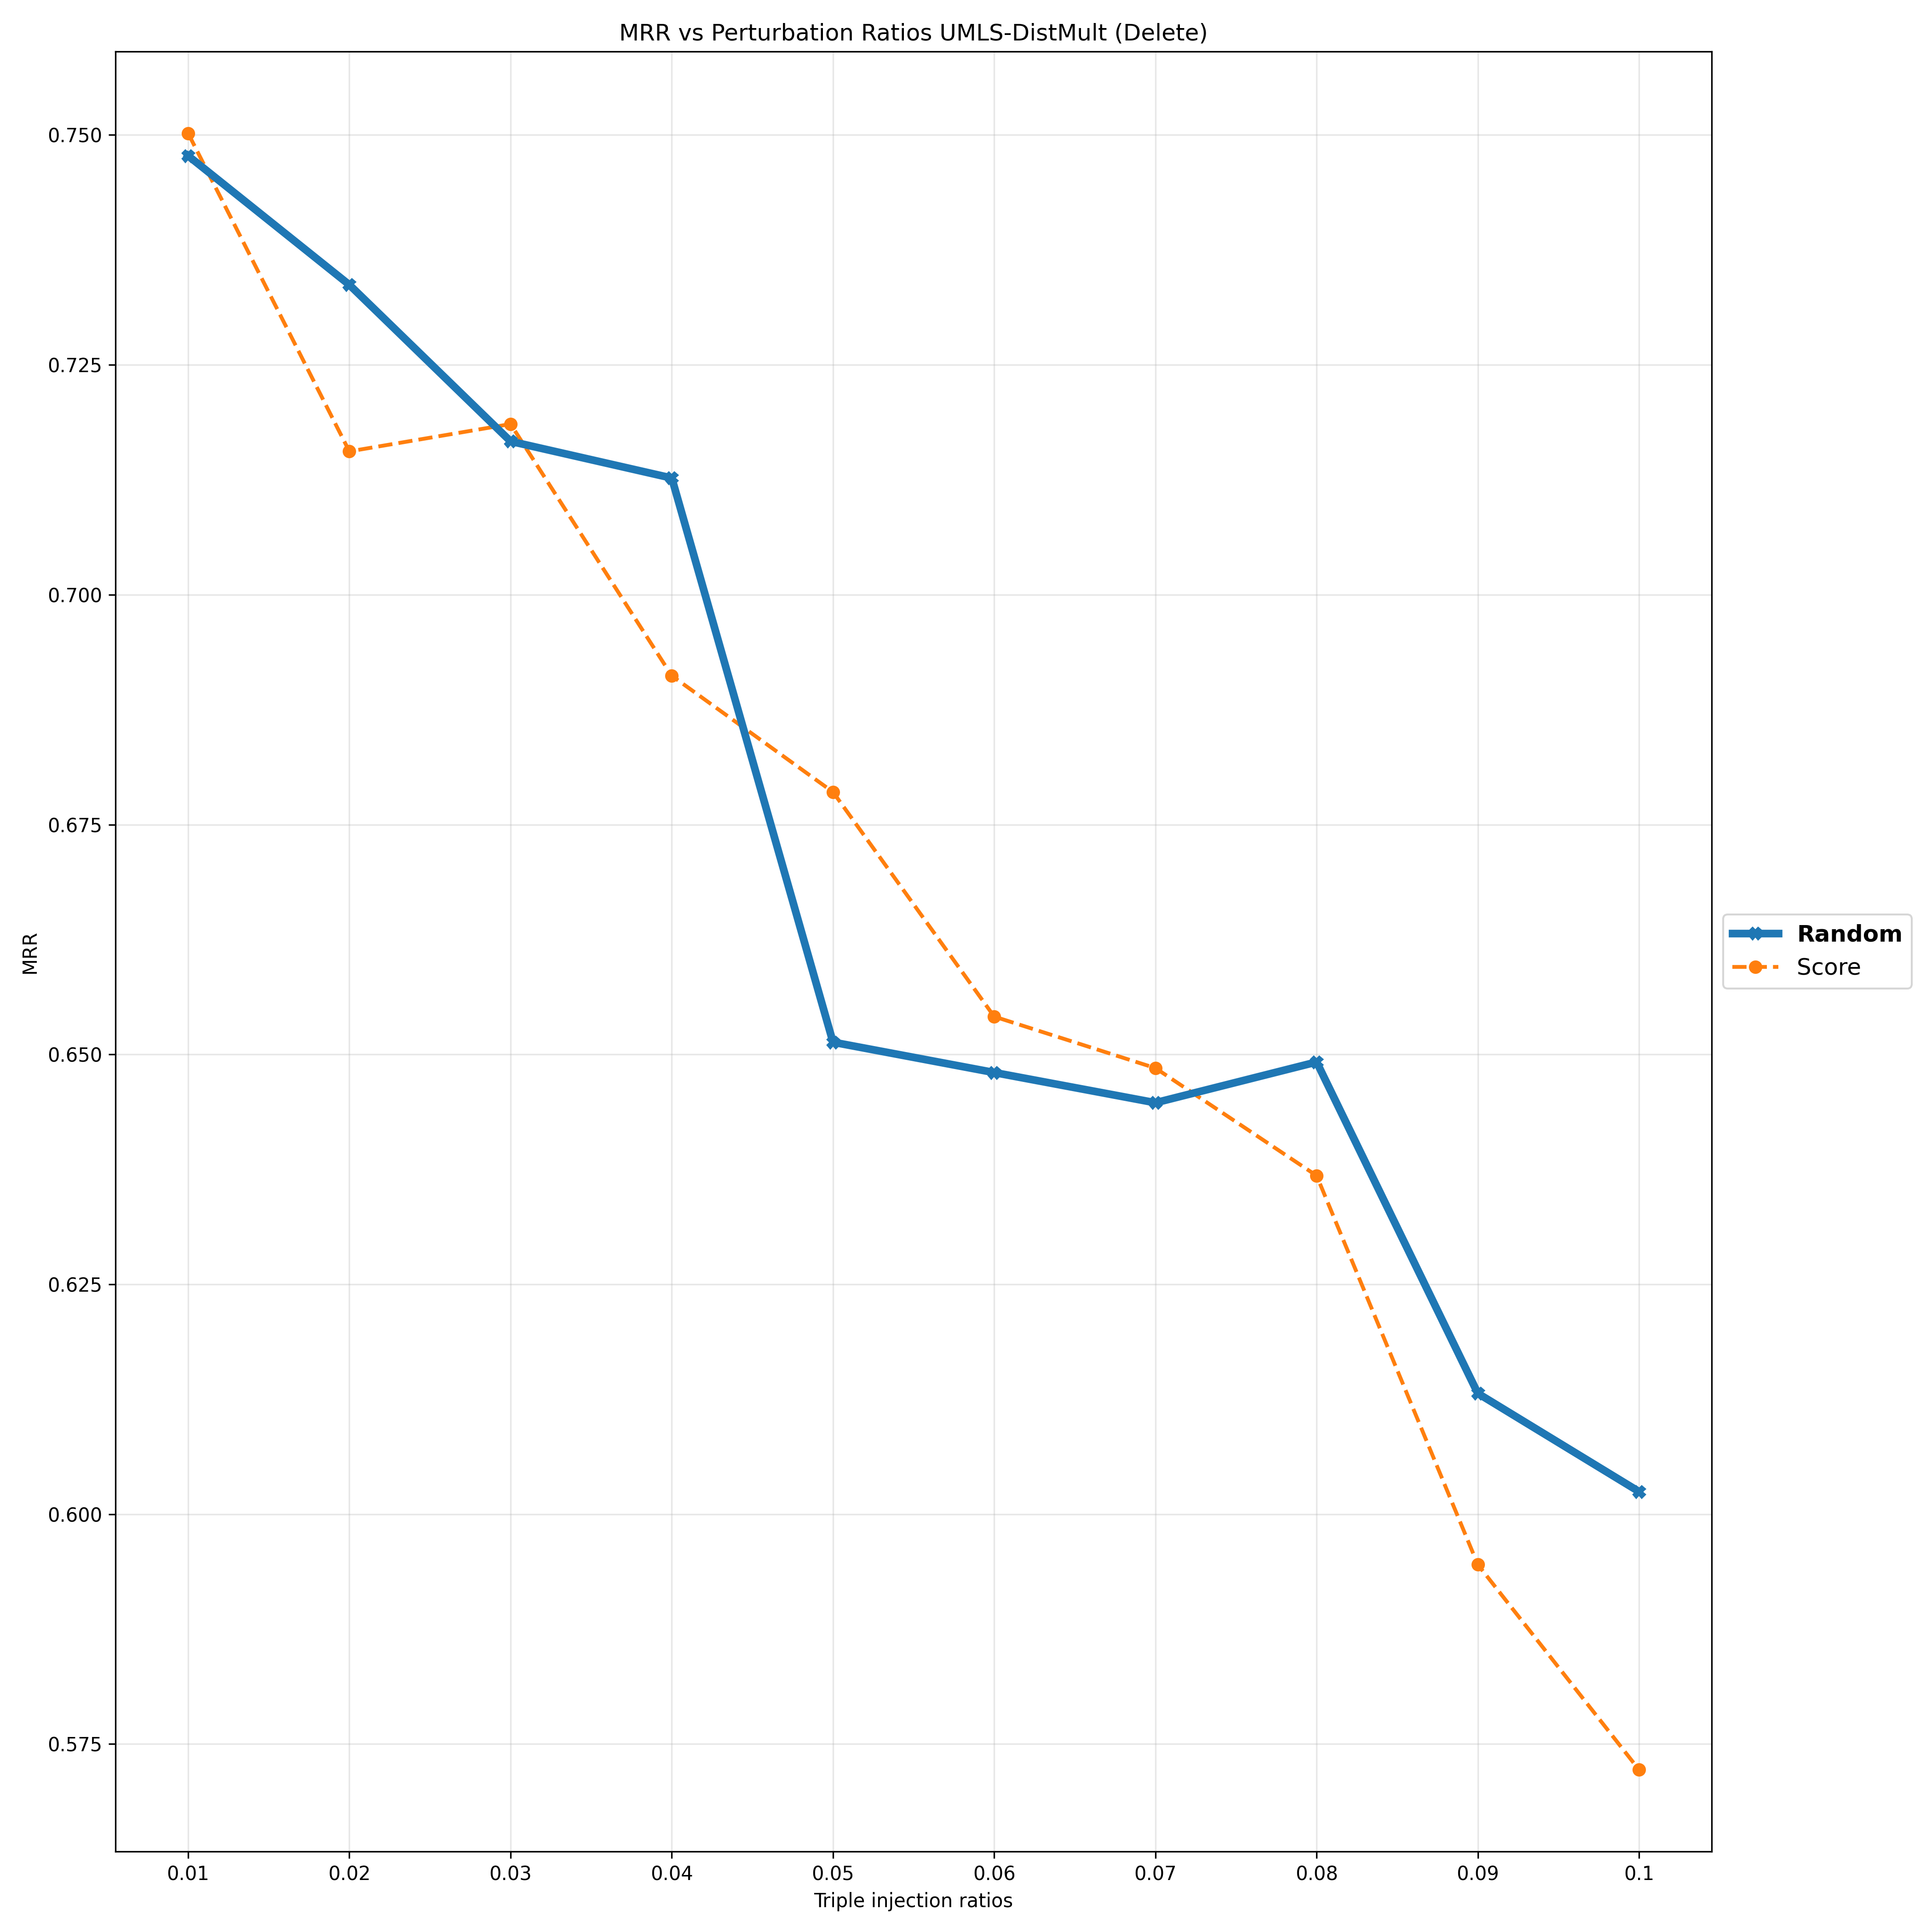

Values plotted in this chart, from the file beside it:
Deletion Ratios, 0.01, 0.02, 0.03, 0.04, 0.05, 0.06, 0.07, 0.08, 0.09, 0.1
Random, 0.7477, 0.7337, 0.7167, 0.7127, 0.6513, 0.648, 0.6447, 0.6492, 0.6131, 0.6025
Score, 0.7502, 0.7156, 0.7186, 0.6912, 0.6785, 0.6541, 0.6485, 0.6368, 0.5945, 0.5722
